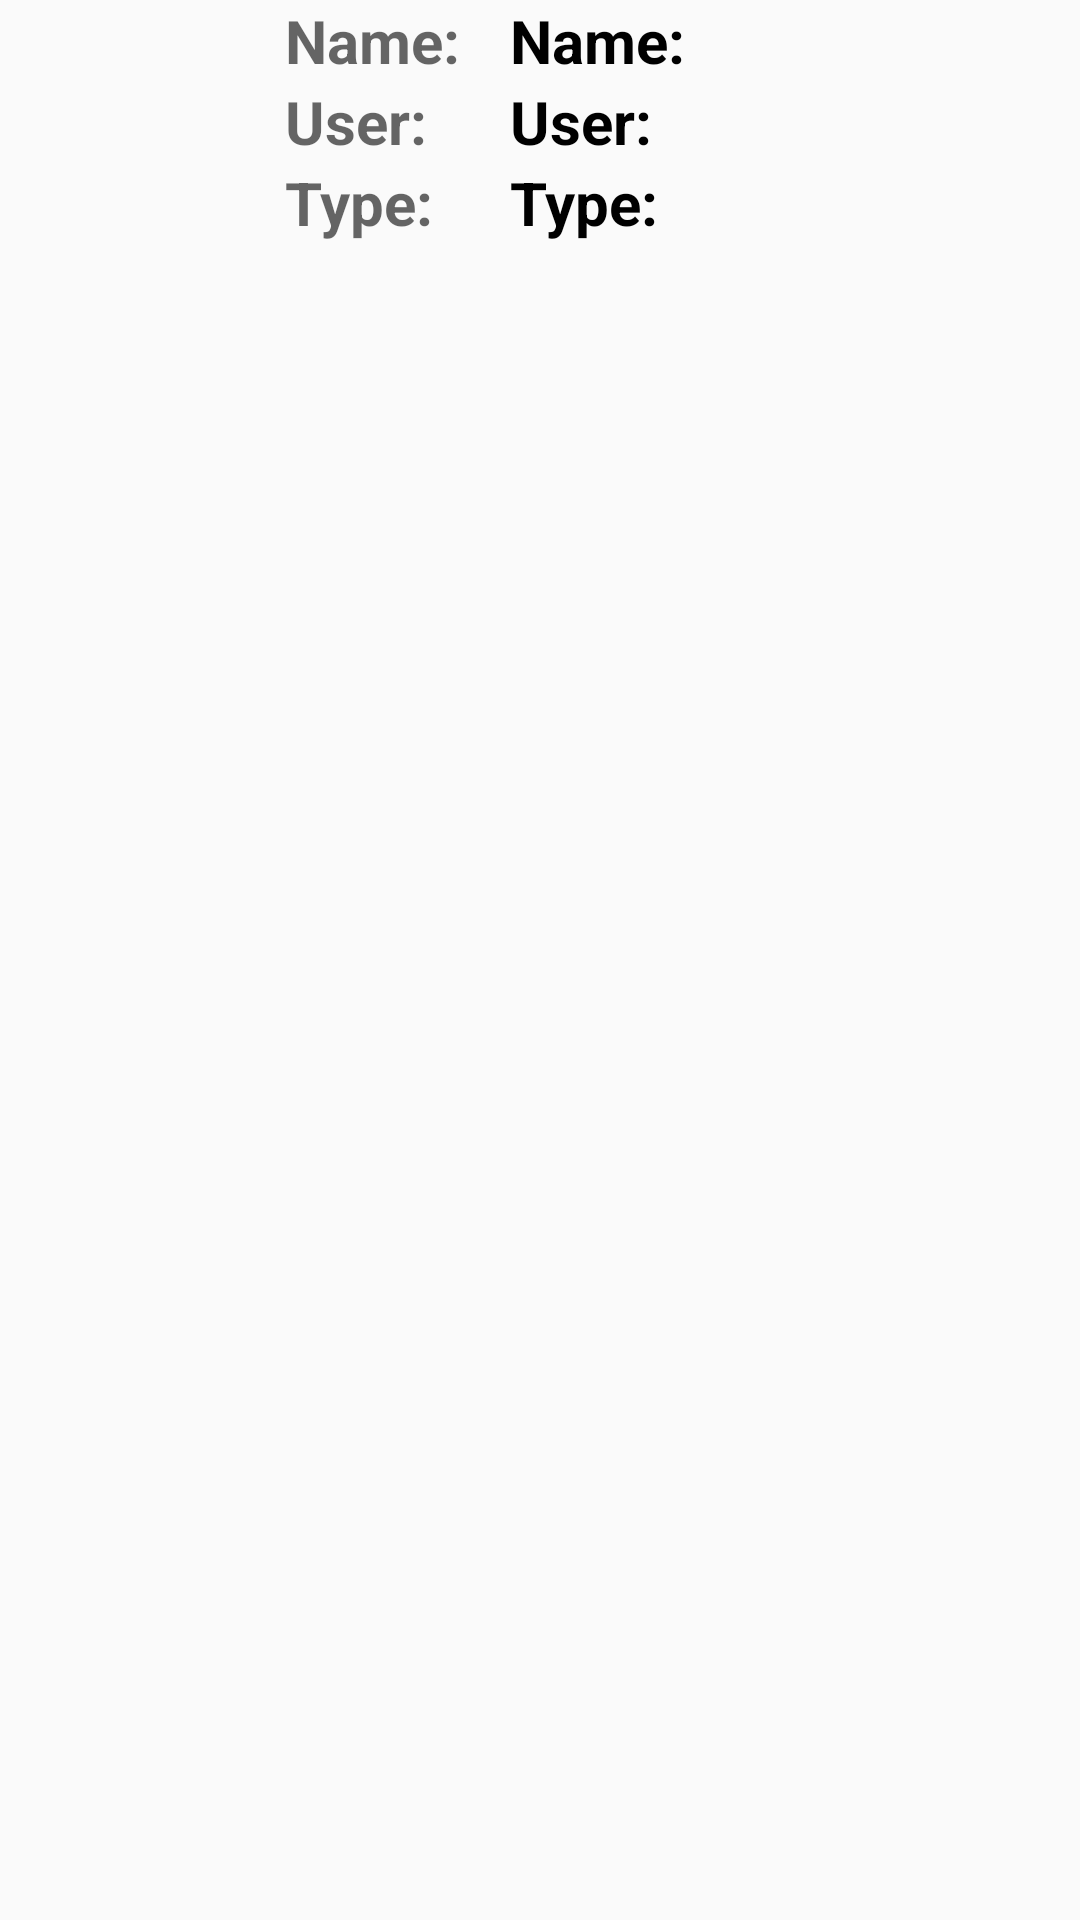

Produce the Android XML layout that renders to this screen, including the resource entries it uses.
<!-- AndroidManifest.xml: application theme AppTheme -->
<!-- res/layout/monument_item.xml -->
<?xml version="1.0" encoding="utf-8"?>
<LinearLayout xmlns:android="http://schemas.android.com/apk/res/android"
    android:orientation="horizontal" android:layout_width="match_parent"
    android:layout_height="match_parent">

    <ImageView
        android:layout_width="wrap_content"
        android:layout_height="wrap_content"
        android:id="@+id/image"
        android:maxHeight="75dp"
        android:maxWidth="75dp"
        android:minHeight="75dp"
        android:minWidth="75dp"
        android:layout_margin="10dp" />

    <LinearLayout
        android:orientation="vertical"
        android:layout_width="wrap_content"
        android:layout_height="wrap_content"
        android:minHeight="75dp"
        android:minWidth="75dp">

        <TextView
            android:layout_width="wrap_content"
            android:layout_height="wrap_content"
            android:textAppearance="?android:attr/textAppearanceMedium"
            android:text="@string/name"
            android:id="@+id/Name"
            android:textSize="20sp"
            android:textStyle="bold" />

        <TextView
            android:layout_width="wrap_content"
            android:layout_height="wrap_content"
            android:textAppearance="?android:attr/textAppearanceMedium"
            android:text="@string/user"
            android:id="@+id/User"
            android:textSize="20sp"
            android:textStyle="bold" />

        <TextView
            android:layout_width="wrap_content"
            android:layout_height="wrap_content"
            android:textAppearance="?android:attr/textAppearanceMedium"
            android:text="@string/type"
            android:id="@+id/Type"
            android:textSize="20sp"
            android:textStyle="bold" />
    </LinearLayout>

    <LinearLayout
        android:orientation="vertical"
        android:layout_width="match_parent"
        android:layout_height="wrap_content"
        android:minHeight="75dp"
        android:minWidth="75dp"
        android:gravity="left">

        <TextView
            android:layout_width="wrap_content"
            android:layout_height="wrap_content"
            android:textAppearance="?android:attr/textAppearanceMedium"
            android:text="@string/name"
            android:id="@+id/tvName"
            android:textSize="20sp"
            android:textStyle="bold"
            android:textColor="#000000" />

        <TextView
            android:layout_width="wrap_content"
            android:layout_height="wrap_content"
            android:textAppearance="?android:attr/textAppearanceMedium"
            android:text="@string/user"
            android:id="@+id/tvUser"
            android:textSize="20sp"
            android:textStyle="bold"
            android:textColor="#000000"
            android:layout_gravity="center_vertical" />

        <TextView
            android:layout_width="wrap_content"
            android:layout_height="wrap_content"
            android:textAppearance="?android:attr/textAppearanceMedium"
            android:text="@string/type"
            android:id="@+id/tvType"
            android:textSize="20sp"
            android:textStyle="bold"
            android:textColor="#000000" />
    </LinearLayout>
</LinearLayout>
<!-- resources referenced by this layout -->
<resources>
  <string name="name">Name:</string>
  <string name="type">Type:</string>
  <string name="user">User:</string>
  <style name="AppTheme" parent="Theme.AppCompat.Light.DarkActionBar">
          
          <item name="colorPrimary">@color/colorPrimary</item>
          <item name="colorPrimaryDark">@color/colorPrimaryDark</item>
          <item name="colorAccent">@color/colorAccent</item>
      </style>
  <!-- not gathered from this repository: default colours our renderer supplied (Android Studio template values) -->
  <color name="colorPrimary">#FF6200EE</color>
  <color name="colorPrimaryDark">#FF3700B3</color>
  <color name="colorAccent">#FF03DAC5</color>
</resources>
